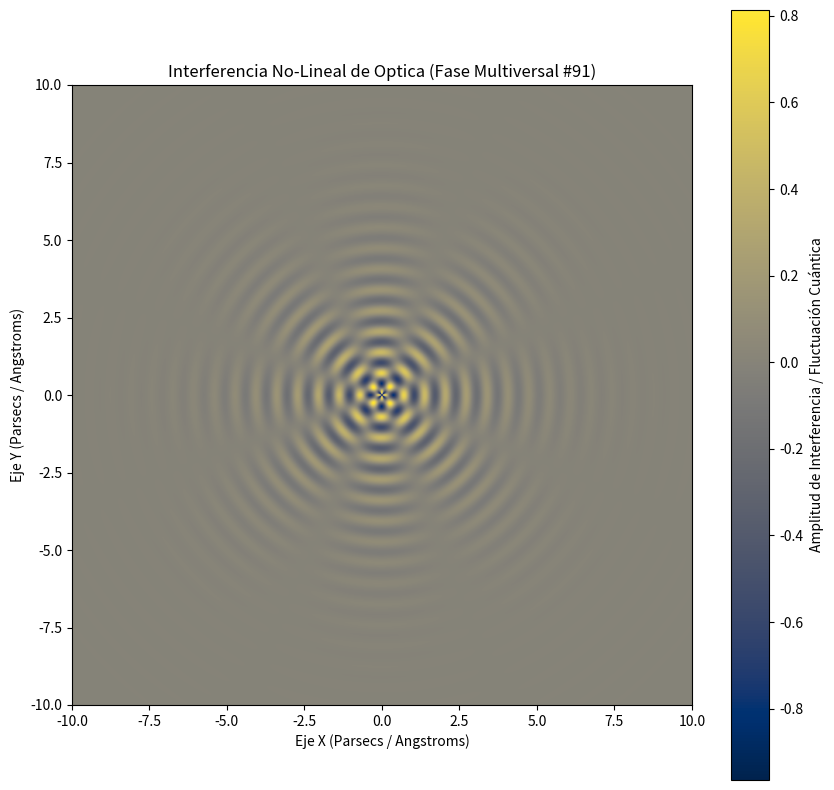

Write Python code to recreate this figure.
%matplotlib inline
# Simulación Multiversal: Optica - Variante 91
import numpy as np
import matplotlib.pyplot as plt

# Parámetros Físicos No-Lineales
omega_1 = 9.343
omega_2 = 3.931
lambda_decay = 0.546
phase_shift = 1.178

x = np.linspace(-10, 10, 800)
y = np.linspace(-10, 10, 800)
X, Y = np.meshgrid(x, y)

# Dinámica de Fluidos / Campos Tensor-Escalares (Fase Multiversal)
R = np.sqrt(X**2 + Y**2) + 1e-5
Z = (np.sin(omega_1 * R + phase_shift) * np.cos(omega_2 * np.arctan2(Y, X))) * np.exp(-lambda_decay * R)

plt.figure(figsize=(10, 10))
plt.imshow(Z, cmap='cividis', extent=[-10, 10, -10, 10], origin='lower')
plt.colorbar(label='Amplitud de Interferencia / Fluctuación Cuántica')
plt.title(r'Interferencia No-Lineal de Optica (Fase Multiversal #91)')
plt.xlabel('Eje X (Parsecs / Angstroms)')
plt.ylabel('Eje Y (Parsecs / Angstroms)')
plt.show()
